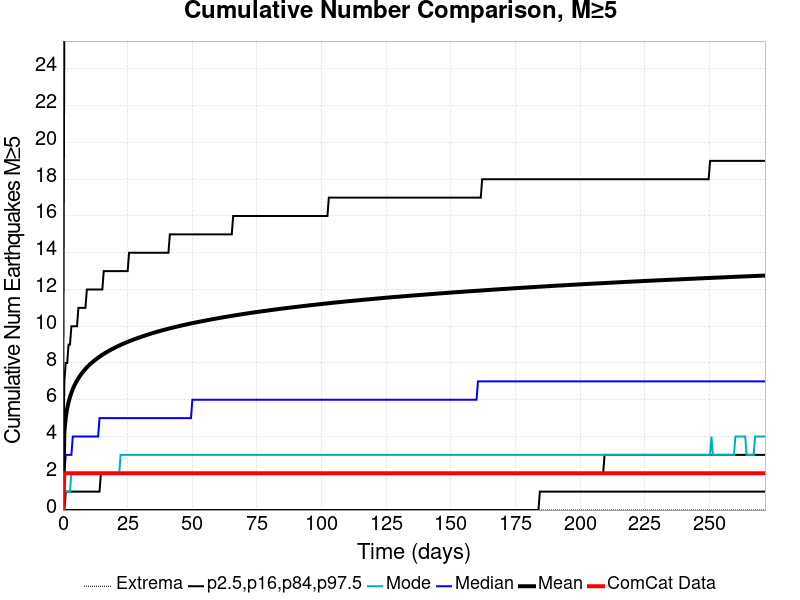

The table this chart was drawn from, first rows:
Time (days), ComCat Data, Simulation Mean, Simulation Median, Simulation Mode, Simulation Minimum, Simulation Maximum, 2.5 %-ile, 16 %-ile, 84 %-ile, 97.5 %-ile
0.0, 0.0, 0.0, 0.0, 0.0, 0.0, 0.0, 0.0, 0.0, 0.0, 0.0
0.5441, 2.0, 4.253, 2.0, 1.0, 0.0, 135.0, 0.0, 0.0, 7.0, 27.0
1.088, 2.0, 5.037, 3.0, 1.0, 0.0, 151.0, 0.0, 1.0, 8.0, 32.0
1.632, 2.0, 5.522, 3.0, 1.0, 0.0, 164.0, 0.0, 1.0, 8.0, 35.0
2.176, 2.0, 5.87, 3.0, 1.0, 0.0, 171.0, 0.0, 1.0, 9.0, 37.0
2.721, 2.0, 6.146, 3.0, 1.0, 0.0, 178.0, 0.0, 1.0, 9.0, 39.0
3.265, 2.0, 6.378, 3.0, 2.0, 0.0, 182.0, 0.0, 1.0, 10.0, 40.0
3.809, 2.0, 6.579, 4.0, 2.0, 0.0, 189.0, 0.0, 1.0, 10.0, 41.0
4.353, 2.0, 6.753, 4.0, 2.0, 0.0, 192.0, 0.0, 1.0, 10.0, 42.0
4.897, 2.0, 6.907, 4.0, 2.0, 0.0, 196.0, 0.0, 1.0, 10.0, 43.0
5.441, 2.0, 7.045, 4.0, 2.0, 0.0, 198.0, 0.0, 1.0, 10.0, 44.0
5.985, 2.0, 7.171, 4.0, 2.0, 0.0, 202.0, 0.0, 1.0, 11.0, 45.0
6.529, 2.0, 7.287, 4.0, 2.0, 0.0, 204.0, 0.0, 1.0, 11.0, 46.0
7.073, 2.0, 7.394, 4.0, 2.0, 0.0, 208.0, 0.0, 1.0, 11.0, 46.0
7.618, 2.0, 7.494, 4.0, 2.0, 0.0, 210.0, 0.0, 1.0, 11.0, 47.0
8.162, 2.0, 7.588, 4.0, 2.0, 0.0, 213.0, 0.0, 1.0, 11.0, 47.0
8.706, 2.0, 7.678, 4.0, 2.0, 0.0, 217.0, 0.0, 1.0, 11.0, 48.0
9.25, 2.0, 7.76, 4.0, 2.0, 0.0, 217.0, 0.0, 1.0, 12.0, 48.0
9.794, 2.0, 7.837, 4.0, 2.0, 0.0, 218.0, 0.0, 1.0, 12.0, 49.0
10.34, 2.0, 7.911, 4.0, 2.0, 0.0, 220.0, 0.0, 1.0, 12.0, 49.0
10.88, 2.0, 7.98, 4.0, 2.0, 0.0, 222.0, 0.0, 1.0, 12.0, 50.0
11.43, 2.0, 8.048, 4.0, 2.0, 0.0, 223.0, 0.0, 1.0, 12.0, 50.0
11.97, 2.0, 8.111, 4.0, 2.0, 0.0, 223.0, 0.0, 1.0, 12.0, 50.0
12.51, 2.0, 8.172, 4.0, 2.0, 0.0, 223.0, 0.0, 1.0, 12.0, 51.0
13.06, 2.0, 8.232, 4.0, 2.0, 0.0, 224.0, 0.0, 1.0, 12.0, 51.0
13.6, 2.0, 8.289, 4.0, 2.0, 0.0, 224.0, 0.0, 1.0, 12.0, 51.0
14.15, 2.0, 8.342, 5.0, 2.0, 0.0, 225.0, 0.0, 1.0, 12.0, 52.0
14.69, 2.0, 8.395, 5.0, 2.0, 0.0, 227.0, 0.0, 2.0, 12.0, 52.0
15.24, 2.0, 8.445, 5.0, 2.0, 0.0, 229.0, 0.0, 2.0, 12.0, 52.0
15.78, 2.0, 8.494, 5.0, 2.0, 0.0, 229.0, 0.0, 2.0, 13.0, 53.0
16.32, 2.0, 8.543, 5.0, 2.0, 0.0, 230.0, 0.0, 2.0, 13.0, 53.0
16.87, 2.0, 8.589, 5.0, 2.0, 0.0, 232.0, 0.0, 2.0, 13.0, 53.0
17.41, 2.0, 8.632, 5.0, 2.0, 0.0, 233.0, 0.0, 2.0, 13.0, 54.0
17.96, 2.0, 8.676, 5.0, 2.0, 0.0, 233.0, 0.0, 2.0, 13.0, 54.0
18.5, 2.0, 8.718, 5.0, 2.0, 0.0, 234.0, 0.0, 2.0, 13.0, 54.0
19.04, 2.0, 8.759, 5.0, 2.0, 0.0, 235.0, 0.0, 2.0, 13.0, 54.0
19.59, 2.0, 8.799, 5.0, 2.0, 0.0, 236.0, 0.0, 2.0, 13.0, 54.0
20.13, 2.0, 8.839, 5.0, 2.0, 0.0, 238.0, 0.0, 2.0, 13.0, 55.0
20.68, 2.0, 8.877, 5.0, 2.0, 0.0, 238.0, 0.0, 2.0, 13.0, 55.0
21.22, 2.0, 8.913, 5.0, 2.0, 0.0, 240.0, 0.0, 2.0, 13.0, 55.0
21.76, 2.0, 8.949, 5.0, 2.0, 0.0, 241.0, 0.0, 2.0, 13.0, 55.0
22.31, 2.0, 8.985, 5.0, 3.0, 0.0, 243.0, 0.0, 2.0, 13.0, 55.0
22.85, 2.0, 9.02, 5.0, 3.0, 0.0, 243.0, 0.0, 2.0, 13.0, 56.0
23.4, 2.0, 9.053, 5.0, 3.0, 0.0, 244.0, 0.0, 2.0, 13.0, 56.0
23.94, 2.0, 9.086, 5.0, 3.0, 0.0, 244.0, 0.0, 2.0, 13.0, 56.0
24.48, 2.0, 9.118, 5.0, 3.0, 0.0, 244.0, 0.0, 2.0, 13.0, 56.0
25.03, 2.0, 9.15, 5.0, 3.0, 0.0, 245.0, 0.0, 2.0, 13.0, 56.0
25.57, 2.0, 9.181, 5.0, 3.0, 0.0, 246.0, 0.0, 2.0, 14.0, 56.0
26.12, 2.0, 9.211, 5.0, 3.0, 0.0, 247.0, 0.0, 2.0, 14.0, 57.0
26.66, 2.0, 9.241, 5.0, 3.0, 0.0, 249.0, 0.0, 2.0, 14.0, 57.0
27.21, 2.0, 9.27, 5.0, 3.0, 0.0, 249.0, 0.0, 2.0, 14.0, 57.0
27.75, 2.0, 9.298, 5.0, 3.0, 0.0, 249.0, 0.0, 2.0, 14.0, 57.0
28.29, 2.0, 9.326, 5.0, 3.0, 0.0, 249.0, 0.0, 2.0, 14.0, 57.0
28.84, 2.0, 9.354, 5.0, 3.0, 0.0, 249.0, 0.0, 2.0, 14.0, 57.0
29.38, 2.0, 9.381, 5.0, 3.0, 0.0, 249.0, 0.0, 2.0, 14.0, 58.0
29.93, 2.0, 9.408, 5.0, 3.0, 0.0, 249.0, 0.0, 2.0, 14.0, 58.0
30.47, 2.0, 9.434, 5.0, 3.0, 0.0, 250.0, 0.0, 2.0, 14.0, 58.0
31.01, 2.0, 9.461, 5.0, 3.0, 0.0, 250.0, 0.0, 2.0, 14.0, 58.0
31.56, 2.0, 9.486, 5.0, 3.0, 0.0, 252.0, 0.0, 2.0, 14.0, 58.0
32.1, 2.0, 9.511, 5.0, 3.0, 0.0, 253.0, 0.0, 2.0, 14.0, 58.0
... 440 more rows
